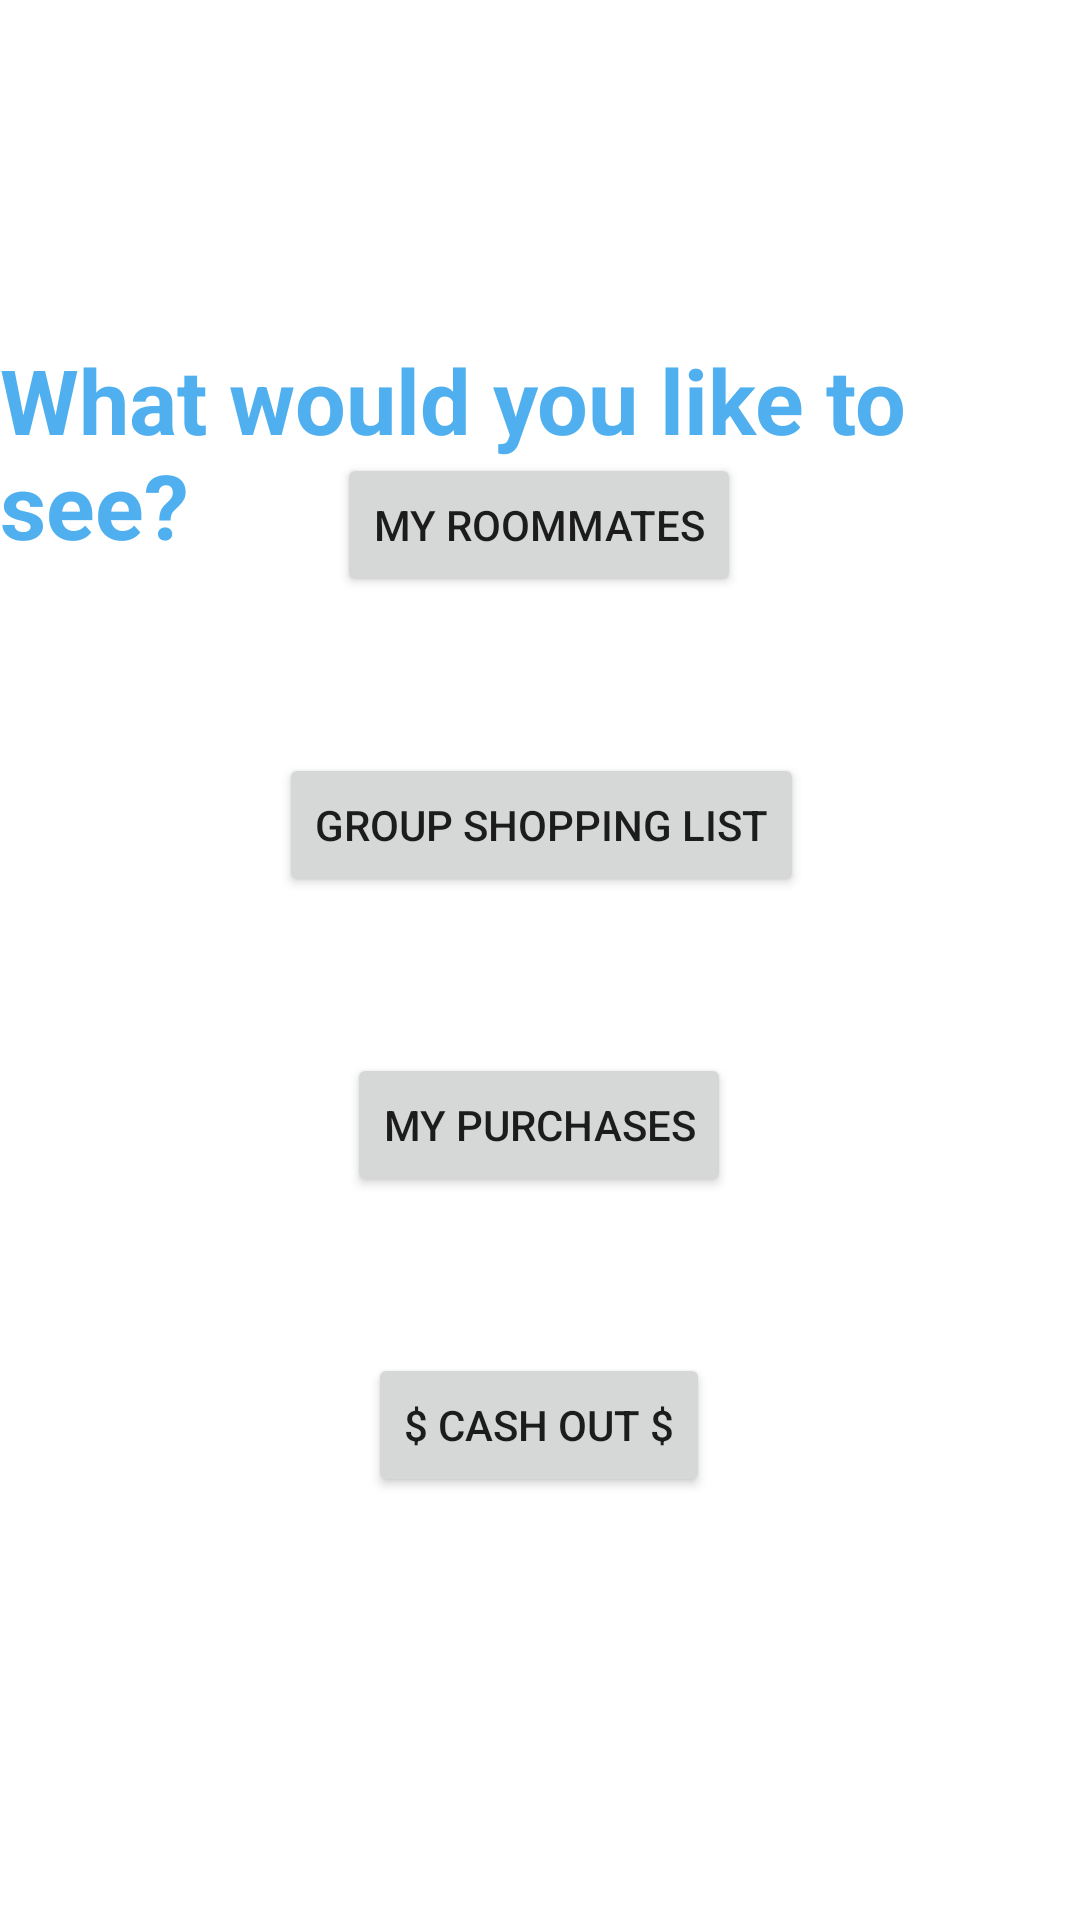

Reconstruct the res/layout file that produces this screen, plus the resources it refers to.
<!-- AndroidManifest.xml: application theme Theme.RoommateShopping -->
<!-- res/layout/activity_main_navigation.xml -->
<?xml version="1.0" encoding="utf-8"?>
<androidx.constraintlayout.widget.ConstraintLayout xmlns:android="http://schemas.android.com/apk/res/android"
    xmlns:app="http://schemas.android.com/apk/res-auto"
    xmlns:tools="http://schemas.android.com/tools"
    android:layout_width="match_parent"
    android:layout_height="match_parent"
    tools:context=".MainNavigationActivity">

    <Button
        android:id="@+id/roommatesListButton"
        android:layout_width="wrap_content"
        android:layout_height="wrap_content"
        android:layout_marginStart="127dp"
        android:layout_marginLeft="127dp"
        android:layout_marginEnd="128dp"
        android:layout_marginRight="128dp"
        android:layout_marginBottom="52dp"
        android:text="My Roommates"
        app:layout_constraintBottom_toTopOf="@+id/groupShoppingButton"
        app:layout_constraintEnd_toEndOf="parent"
        app:layout_constraintStart_toStartOf="parent" />

    <Button
        android:id="@+id/groupShoppingButton"
        android:layout_width="wrap_content"
        android:layout_height="wrap_content"
        android:layout_marginStart="104dp"
        android:layout_marginLeft="104dp"
        android:layout_marginEnd="103dp"
        android:layout_marginRight="103dp"
        android:layout_marginBottom="52dp"
        android:text="Group Shopping List"
        app:layout_constraintBottom_toTopOf="@+id/purchasesButton"
        app:layout_constraintEnd_toEndOf="parent"
        app:layout_constraintStart_toStartOf="parent" />

    <Button
        android:id="@+id/purchasesButton"
        android:layout_width="wrap_content"
        android:layout_height="wrap_content"
        android:layout_marginStart="130dp"
        android:layout_marginLeft="130dp"
        android:layout_marginEnd="131dp"
        android:layout_marginRight="131dp"
        android:layout_marginBottom="52dp"
        android:text="My Purchases"
        app:layout_constraintBottom_toTopOf="@+id/cashOutButton"
        app:layout_constraintEnd_toEndOf="parent"
        app:layout_constraintStart_toStartOf="parent" />

    <Button
        android:id="@+id/cashOutButton"
        android:layout_width="wrap_content"
        android:layout_height="wrap_content"
        android:layout_marginStart="137dp"
        android:layout_marginLeft="137dp"
        android:layout_marginEnd="138dp"
        android:layout_marginRight="138dp"
        android:layout_marginBottom="141dp"
        android:text="$ Cash Out $"
        app:layout_constraintBottom_toBottomOf="parent"
        app:layout_constraintEnd_toEndOf="parent"
        app:layout_constraintStart_toStartOf="parent" />

    <TextView
        android:id="@+id/navTitle"
        android:layout_width="wrap_content"
        android:layout_height="wrap_content"
        android:layout_marginStart="17dp"
        android:layout_marginLeft="17dp"
        android:layout_marginTop="113dp"
        android:layout_marginEnd="18dp"
        android:layout_marginRight="18dp"
        android:text="What would you like to see?"
        android:textAppearance="@style/TextAppearance.AppCompat.Large"
        android:textColor="#50B0EF"
        android:textSize="30sp"
        android:textStyle="bold"
        android:typeface="sans"
        app:layout_constraintEnd_toEndOf="parent"
        app:layout_constraintStart_toStartOf="parent"
        app:layout_constraintTop_toTopOf="parent" />
</androidx.constraintlayout.widget.ConstraintLayout>
<!-- resources referenced by this layout -->
<resources>
  <style name="Theme.RoommateShopping" parent="Theme.MaterialComponents.DayNight.DarkActionBar">
          
          <item name="colorPrimary">#50B0EF</item>
          <item name="colorPrimaryVariant">#50B0EF</item>
          <item name="colorOnPrimary">@color/white</item>
          
          <item name="colorSecondary">@color/teal_200</item>
          <item name="colorSecondaryVariant">@color/teal_700</item>
          <item name="colorOnSecondary">@color/black</item>
          
          <item name="android:statusBarColor" tools:targetApi="l">?attr/colorPrimaryVariant</item>
          
      </style>
  <!-- not gathered from this repository: default colours our renderer supplied (Android Studio template values) -->
  <color name="teal_200">#FF03DAC5</color>
  <color name="teal_700">#FF018786</color>
  <color name="black">#FF000000</color>
  <color name="white">#FFFFFFFF</color>
</resources>
